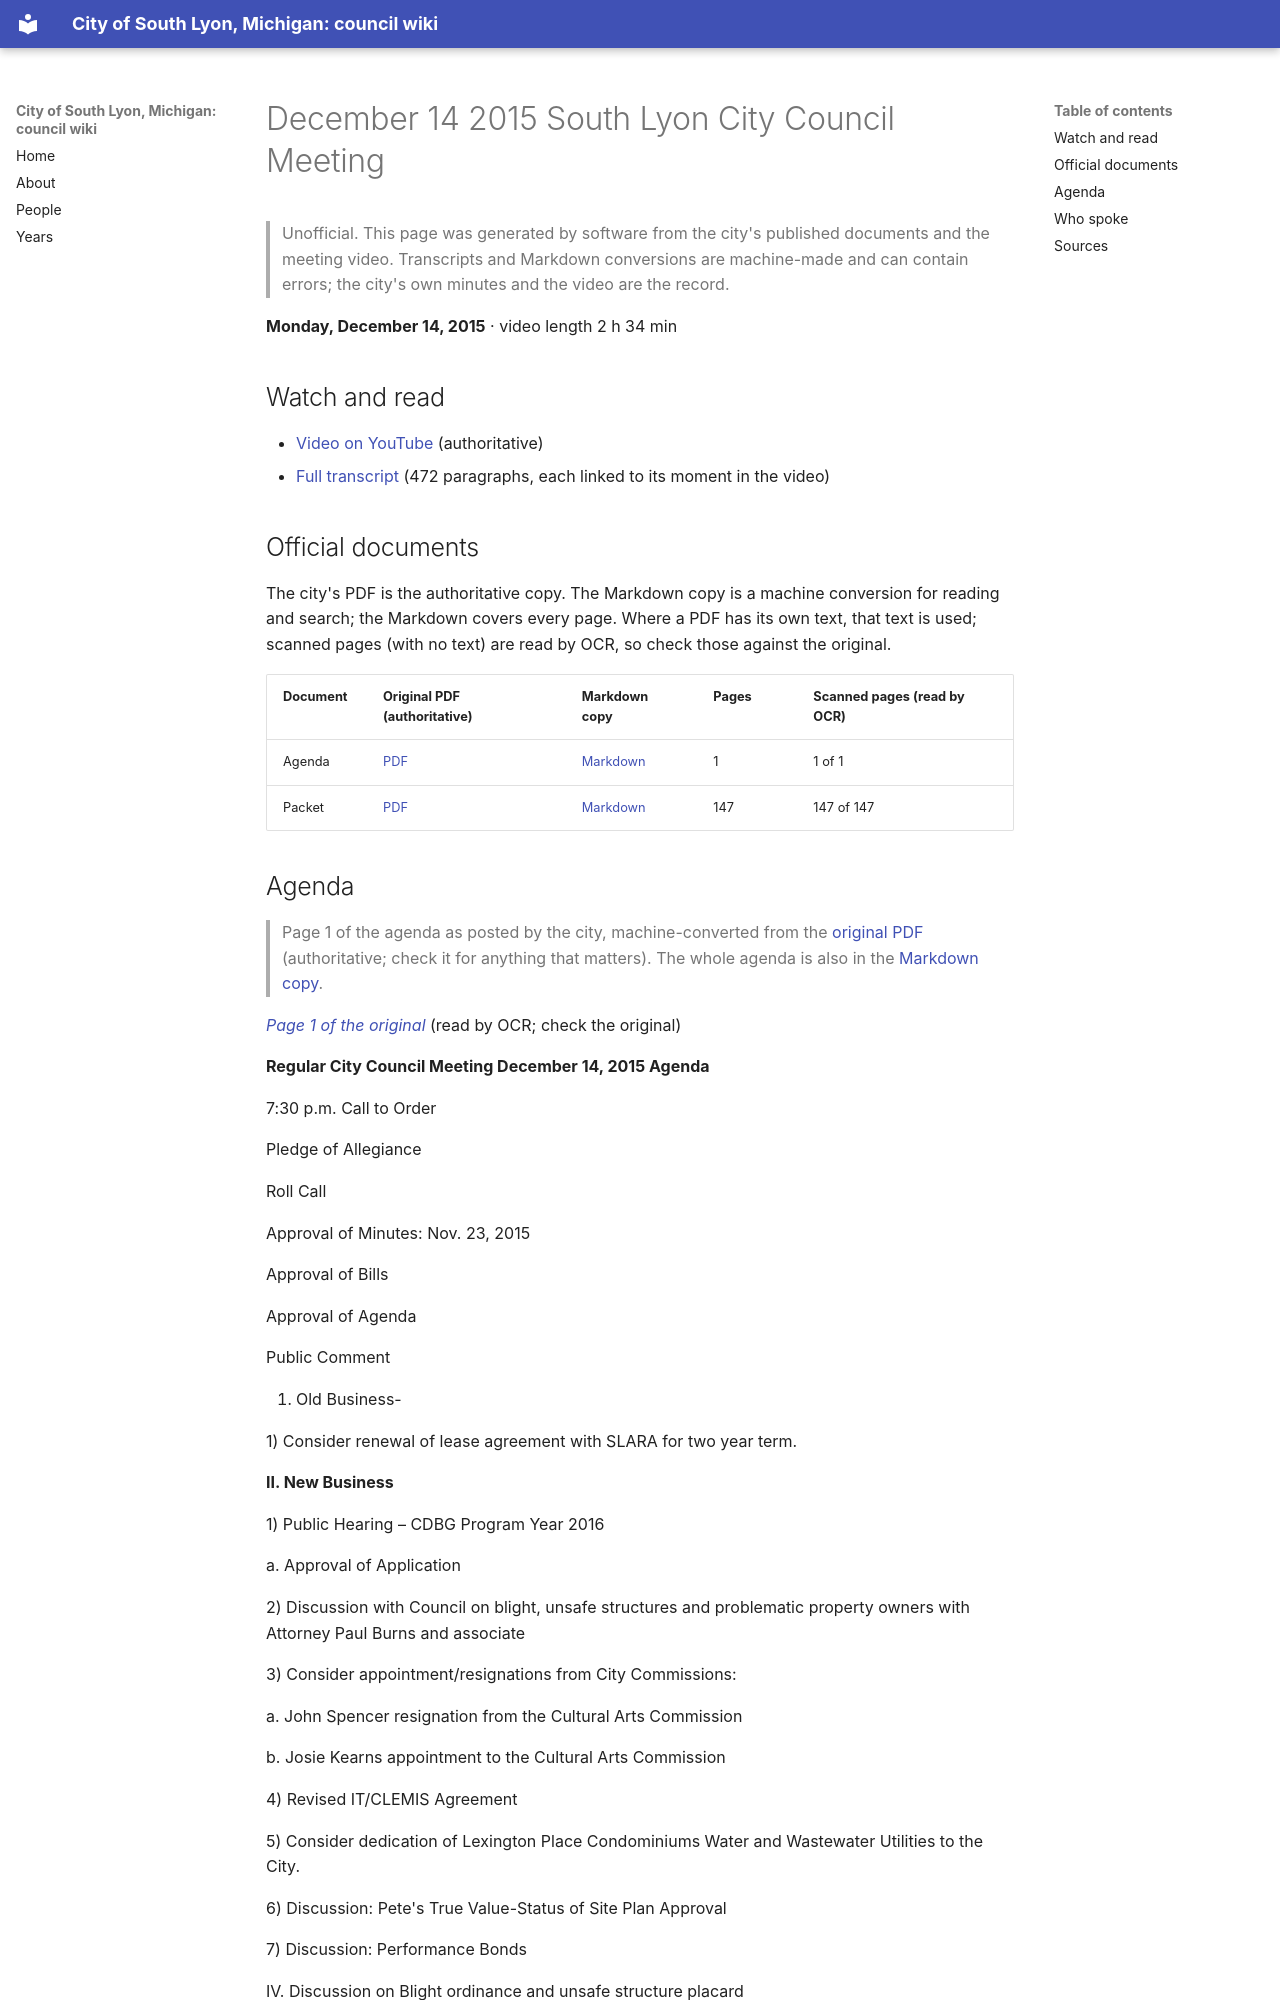

repository: RyanMathewson/city-of-south-lyon-mi-council-wiki · page: meetings/2015/2015-12-14/index.html · generator: mkdocs

---
title: "December 14 2015 South Lyon City Council Meeting"
meeting_date: "2015-12-14"
video_url: "https://www.youtube.com/watch?v=3Wo3z-x_2xM"
source_listing: "https://www.southlyonmi.org/government/city_council/city_council_minutes_and_agendas.php"
---


# December 14 2015 South Lyon City Council Meeting

> Unofficial. This page was generated by software from the city's published documents and the meeting video. Transcripts and Markdown conversions are machine-made and can contain errors; the city's own minutes and the video are the record.

**Monday, December 14, 2015** · video length 2 h 34 min

## Watch and read

- [Video on YouTube](https://www.youtube.com/watch?v=3Wo3z-x_2xM) (authoritative)
- [Full transcript](../../transcripts/2015/2015-12-14.md) (472 paragraphs, each linked to its moment in the video)

## Official documents

The city's PDF is the authoritative copy. The Markdown copy is a machine conversion for reading and search; the Markdown covers every page. Where a PDF has its own text, that text is used; scanned pages (with no text) are read by OCR, so check those against the original.

| Document | Original PDF (authoritative) | Markdown copy | Pages | Scanned pages (read by OCR) |
|---|---|---|---|---|
| Agenda | [PDF](https://www.southlyonmi.org/document_center/City%20Council/Agenda%20packet%20and%20Minutes/2015/agenda/DOC121115AGENDA.pdf?t=202108310732570) | [Markdown](../../documents/2015/2015-12-14/agenda.md) | 1 | 1 of 1 |
| Packet | [PDF](https://www.southlyonmi.org/document_center/City%20Council/Agenda%20packet%20and%20Minutes/2015/packet/CityCouncilPacket12.14.15.pdf?t=202108310732570) | [Markdown](../../documents/2015/2015-12-14/packet.md) | 147 | 147 of 147 |
